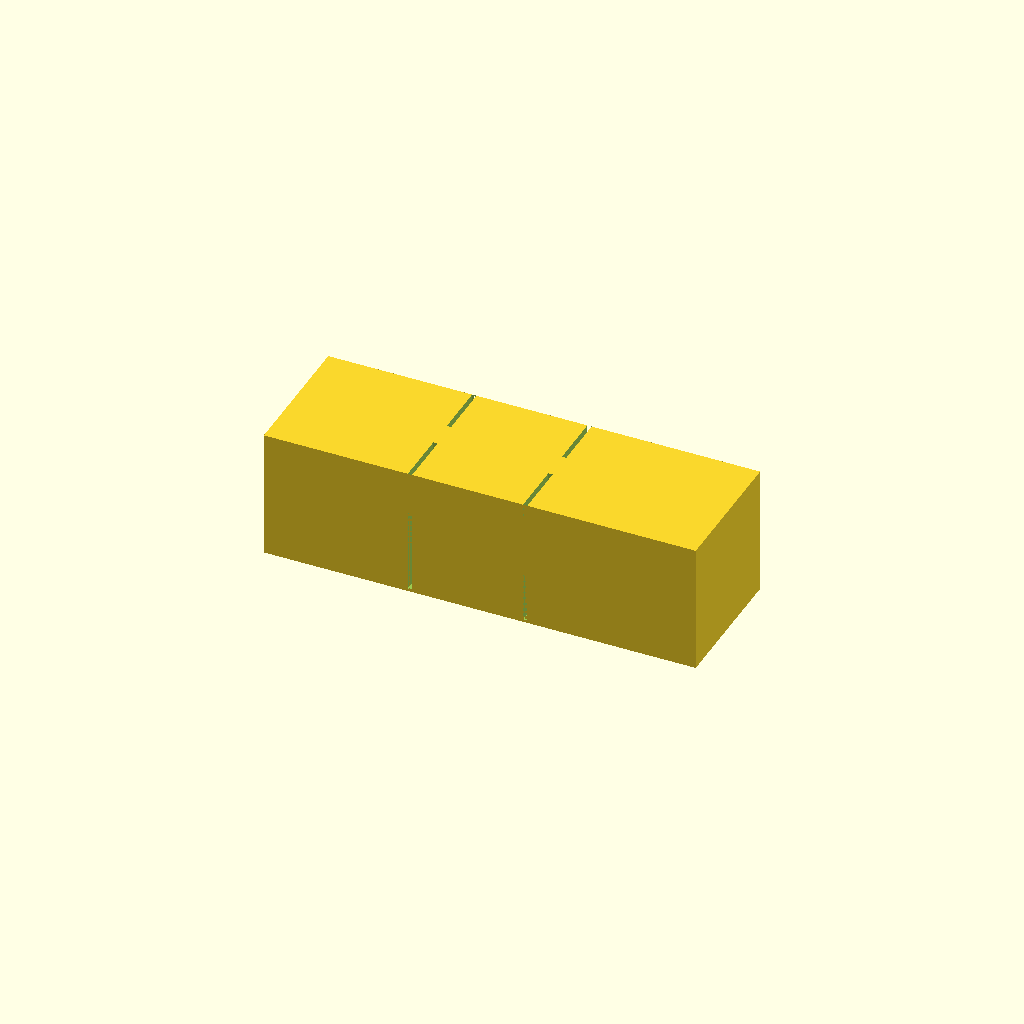
Cell 1 — every parameter at its default value.
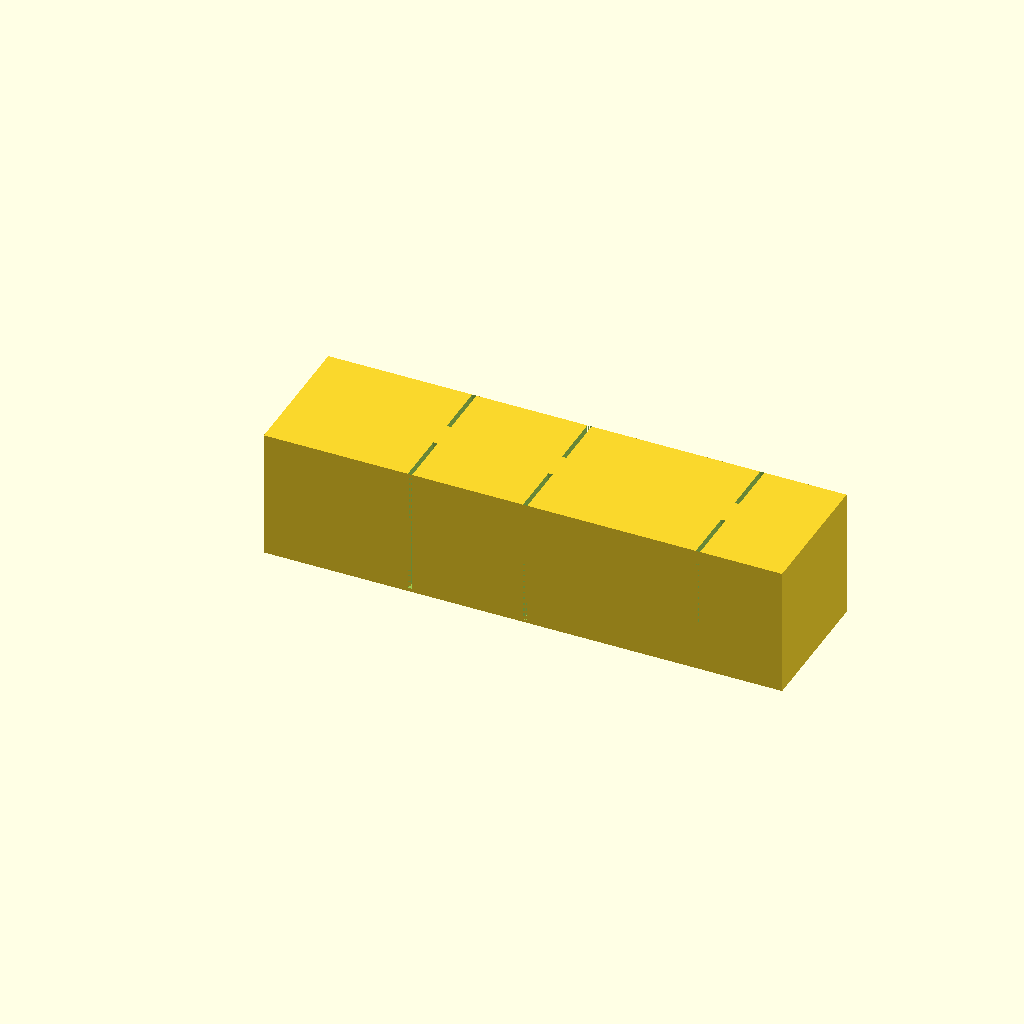
Cell 2: n = 4 (everything else at default).
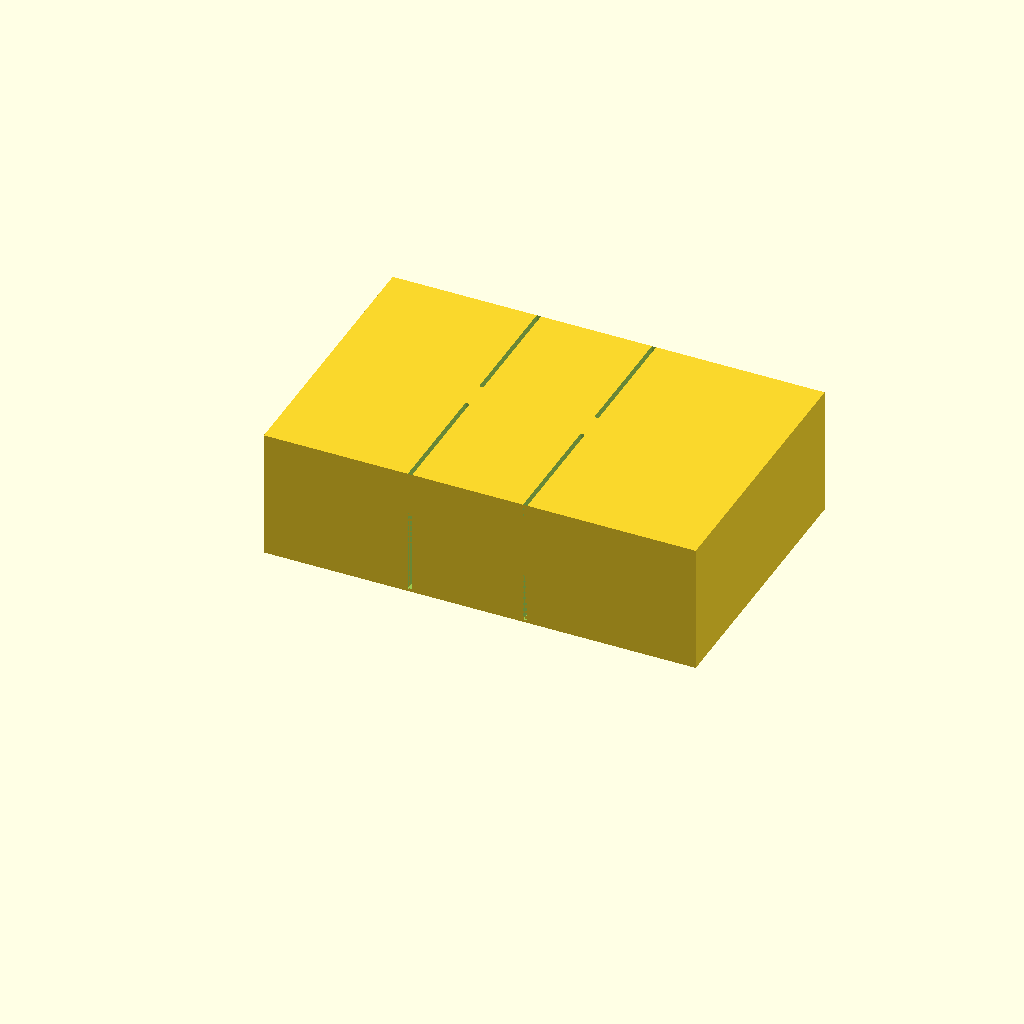
Cell 3 — L set to 96, the other parameters unchanged.
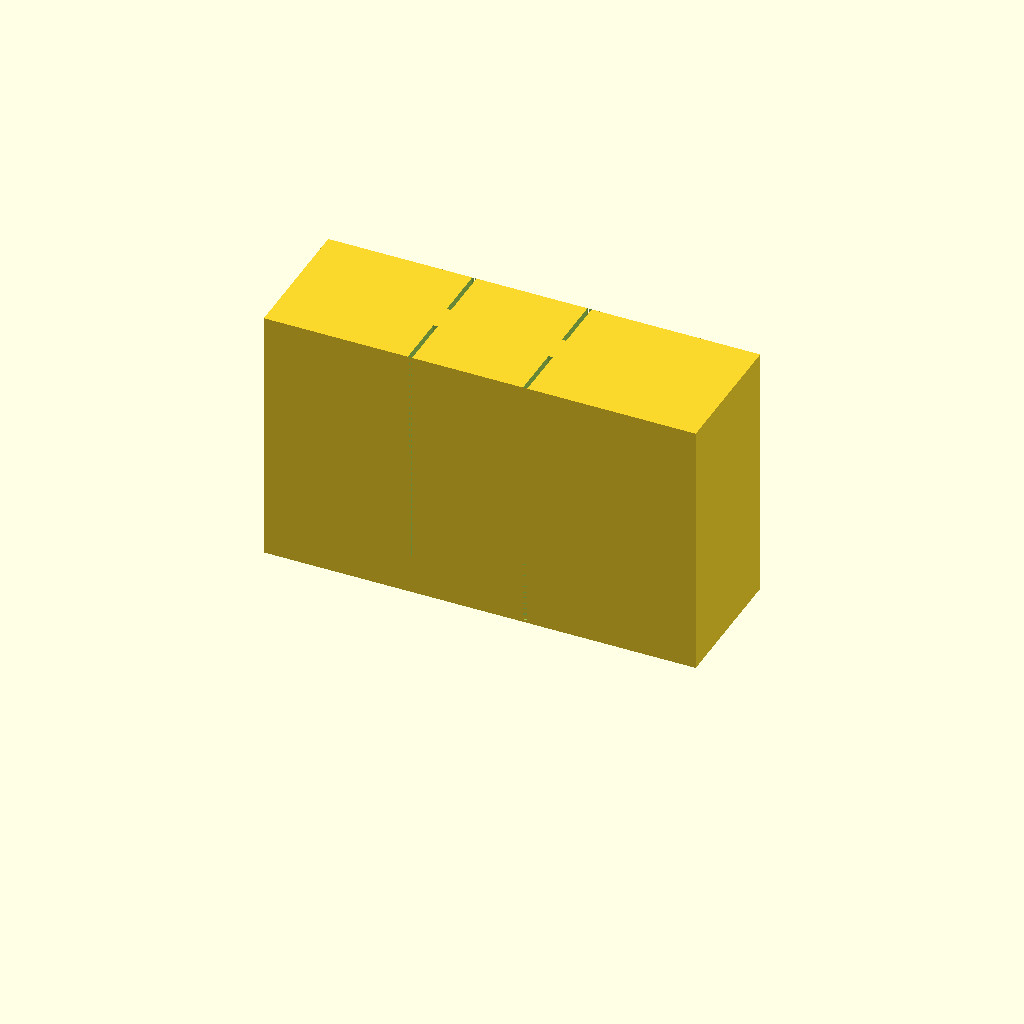
Cell 4 — H set to 90, the other parameters unchanged.
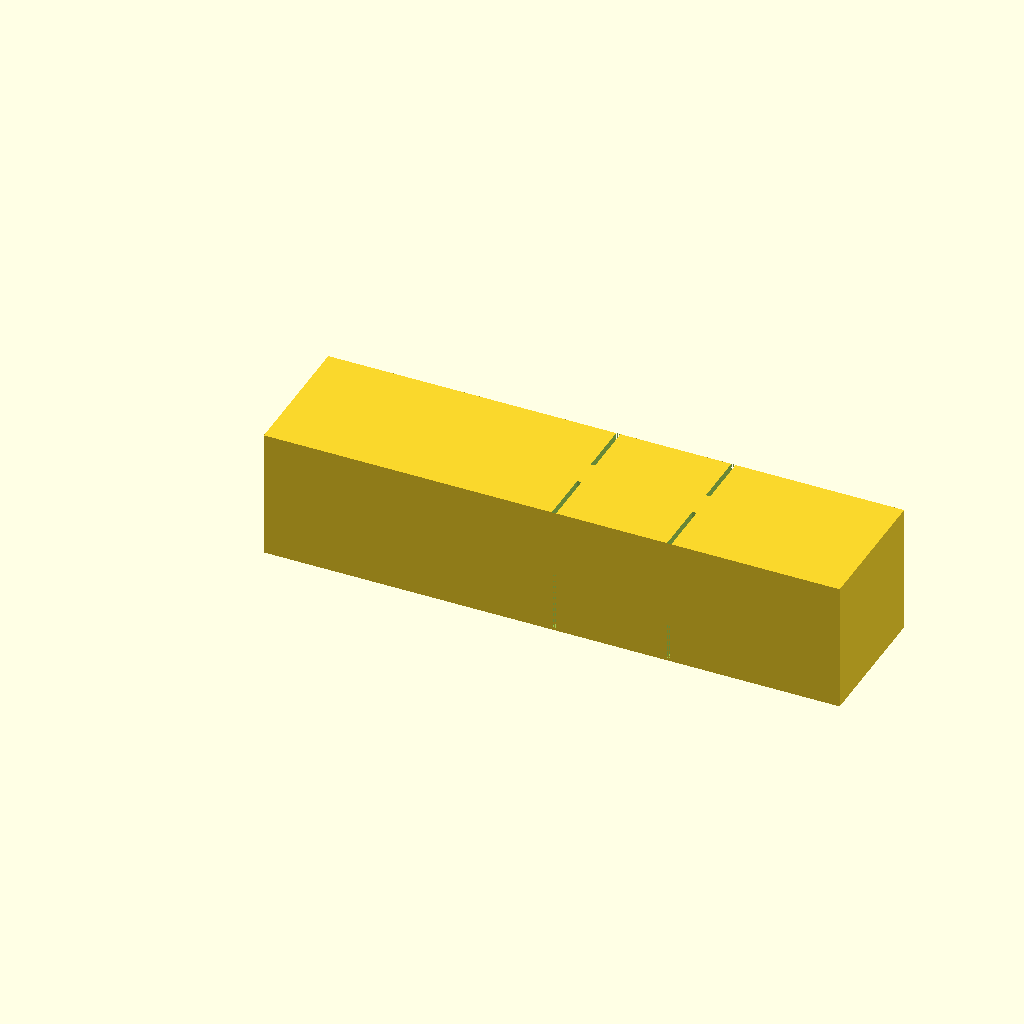
Cell 5: the same model with x1 = 100.
One fixed orthographic camera (rotation 55°, 0°, 25°; colour scheme Cornfield) for every cell.
Source of the model, inputs/thingiverse/files/thing-3515327/files/Insert-boardgame-inc.scad:
//number of division, the total length is the sum of all n division
n=3 ;//[1:1,2:2,3:3,4:4,5:5,6:6,7:7]
// Width
L=48;
//Height
H=45;
// Space between division wall
e=10; 
// Length of the 1st division
x1=50;
// Length of the 2nd division
x2=40;
// Length of the 3rd division
x3=60;
// Length of the 4th division
x4=30;
// Length of the 5th division
x5=50;
// Length of the 6th division
x6=10;
// Length of the 7th division
x7=25;

if (n==1)
{
   total=x1; 
difference() {
    cube([total,L,H]);
}
}
if (n==2)
{
   total=x1+x2; 
difference() {
    cube([total,L,H]);
    
    translate([x1,0,1]) {
    cube([1.5,(L-e)/2,H]);
    }
    translate([x1,(L+e)/2,1]) {
    cube([1.5,(L-e)/2,H]);
    }
}
}
if (n==3)
{
   total=x1+x2+x3; 
difference() {
    cube([total,L,H]);
    
    translate([x1,0,1]) {
    cube([1.5,(L-e)/2,H]);
    }
    translate([x1,(L+e)/2,1]) {
    cube([1.5,(L-e)/2,H]);
    }
    translate([x1+x2,0,1]) {
    cube([1.5,(L-e)/2,H]);
    }
    translate([x1+x2,(L+e)/2,1]) {
    cube([1.5,(L-e)/2,H]);
    }
}}  
 if (n==4)
{
   total=x1+x2+x3+x4; 
difference() {
    cube([total,L,H]);
    
    translate([x1,0,1]) {
    cube([1.5,(L-e)/2,H]);
    }
    translate([x1,(L+e)/2,1]) {
    cube([1.5,(L-e)/2,H]);
    }
    translate([x1+x2,0,1]) {
    cube([1.5,(L-e)/2,H]);
    }
    translate([x1+x2,(L+e)/2,1]) {
    cube([1.5,(L-e)/2,H]);
    }
    translate([x1+x2+x3,0,1]) {
    cube([1.5,(L-e)/2,H]);
    }
    translate([x1+x2+x3,(L+e)/2,1]) {
    cube([1.5,(L-e)/2,H]);
    }
}}   
 if (n==5)
{
   total=x1+x2+x3+x4+x5; 
difference() {
    cube([total,L,H]);
    
    translate([x1,0,1]) {
    cube([1.5,(L-e)/2,H]);
    }
    translate([x1,(L+e)/2,1]) {
    cube([1.5,(L-e)/2,H]);
    }
    translate([x1+x2,0,1]) {
    cube([1.5,(L-e)/2,H]);
    }
    translate([x1+x2,(L+e)/2,1]) {
    cube([1.5,(L-e)/2,H]);
    }
    translate([x1+x2+x3,0,1]) {
    cube([1.5,(L-e)/2,H]);
    }
    translate([x1+x2+x3,(L+e)/2,1]) {
    cube([1.5,(L-e)/2,H]);
    }
    translate([x1+x2+x3+x4,0,1]) {
    cube([1.5,(L-e)/2,H]);
    }
    translate([x1+x2+x3+x4,(L+e)/2,1]) {
    cube([1.5,(L-e)/2,H]);
    }
}}       
 if (n==6)
{
   total=x1+x2+x3+x4+x5+x6; 
difference() {
    cube([total,L,H]);
    
    translate([x1,0,1]) {
    cube([1.5,(L-e)/2,H]);
    }
    translate([x1,(L+e)/2,1]) {
    cube([1.5,(L-e)/2,H]);
    }
    translate([x1+x2,0,1]) {
    cube([1.5,(L-e)/2,H]);
    }
    translate([x1+x2,(L+e)/2,1]) {
    cube([1.5,(L-e)/2,H]);
    }
    translate([x1+x2+x3,0,1]) {
    cube([1.5,(L-e)/2,H]);
    }
    translate([x1+x2+x3,(L+e)/2,1]) {
    cube([1.5,(L-e)/2,H]);
    }
    translate([x1+x2+x3+x4,0,1]) {
    cube([1.5,(L-e)/2,H]);
    }
    translate([x1+x2+x3+x4,(L+e)/2,1]) {
    cube([1.5,(L-e)/2,H]);
    }
    translate([x1+x2+x3+x4+x5,0,1]) {
    cube([1.5,(L-e)/2,H]);
    }
    translate([x1+x2+x3+x4+x5,(L+e)/2,1]) {
    cube([1.5,(L-e)/2,H]);
    }
}}
 if (n==7)
{
   total=x1+x2+x3+x4+x5+x6+x7; 
difference() {
    cube([total,L,H]);
    
    translate([x1,0,1]) {
    cube([1.5,(L-e)/2,H]);
    }
    translate([x1,(L+e)/2,1]) {
    cube([1.5,(L-e)/2,H]);
    }
    translate([x1+x2,0,1]) {
    cube([1.5,(L-e)/2,H]);
    }
    translate([x1+x2,(L+e)/2,1]) {
    cube([1.5,(L-e)/2,H]);
    }
    translate([x1+x2+x3,0,1]) {
    cube([1.5,(L-e)/2,H]);
    }
    translate([x1+x2+x3,(L+e)/2,1]) {
    cube([1.5,(L-e)/2,H]);
    }
    translate([x1+x2+x3+x4,0,1]) {
    cube([1.5,(L-e)/2,H]);
    }
    translate([x1+x2+x3+x4,(L+e)/2,1]) {
    cube([1.5,(L-e)/2,H]);
    }
    translate([x1+x2+x3+x4+x5,0,1]) {
    cube([1.5,(L-e)/2,H]);
    }
    translate([x1+x2+x3+x4+x5,(L+e)/2,1]) {
    cube([1.5,(L-e)/2,H]);
    }
    translate([x1+x2+x3+x4+x5+x6,0,1]) {
    cube([1.5,(L-e)/2,H]);
    }
    translate([x1+x2+x3+x4+x5+x6,(L+e)/2,1]) {
    cube([1.5,(L-e)/2,H]);
    }
}}          
Customizer parameters (derived from the source; name, type, default, range or options):
n: number, default 3, options 1, 2, 3, 4, 5, 6, 7
L: number, default 48
H: number, default 45
e: number, default 10
x1: number, default 50
x2: number, default 40
x3: number, default 60
x4: number, default 30
x5: number, default 50
x6: number, default 10
x7: number, default 25
